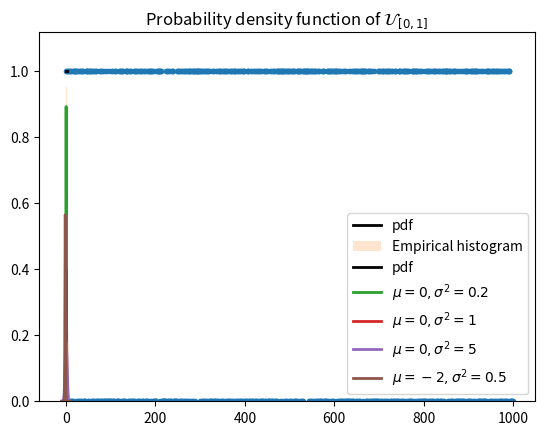

Here is the Python script that generated this plot:
%matplotlib inline
import matplotlib.pyplot as plt
import numpy as np

import random

random.randint(0, 1)

[random.randint(0, 1) for _ in range(10)]

n = 1000
random_data = np.array([random.randint(0, 1) for _ in range(n)])
plt.plot(range(n), random_data, '.')
plt.show()
print("Number of zeros:", n-np.sum(random_data))
print("Number of ones:", np.sum(random_data))

import scipy.stats

xx = np.linspace(scipy.stats.uniform.ppf(0.01),scipy.stats.uniform.ppf(0.99), 100)

plt.plot(xx, scipy.stats.uniform.pdf(xx), 'k-', lw=2, label='pdf')
plt.title("Probability density function of $\mathcal{U}_{[0,1]}$")
plt.show()

np.random.uniform()

np.random.uniform(size=10)

variates = np.random.uniform(size=10000)
plt.hist(variates, density=True, histtype='stepfilled', alpha=0.2, label='Empirical histogram')
plt.plot(xx, scipy.stats.uniform.pdf(xx), 'k-', lw=2, label='pdf')
plt.legend();

random.seed(42)

np.random.uniform(size=10)

np.random.seed(42)
np.random.uniform(size=10)

xx = np.linspace(-10., 10., 1000)
X = scipy.stats.norm(loc=0., scale=np.sqrt(.2))
plt.plot(xx, X.pdf(xx), '-', lw=2, label='$\mu=0, \sigma^2=0.2$')
X = scipy.stats.norm(loc=0., scale=np.sqrt(1.))
plt.plot(xx, X.pdf(xx), '-', lw=2, label='$\mu=0, \sigma^2=1$')
X = scipy.stats.norm(loc=0., scale=np.sqrt(5.))
plt.plot(xx, X.pdf(xx), '-', lw=2, label='$\mu=0, \sigma^2=5$')
X = scipy.stats.norm(loc=-2., scale=np.sqrt(.5))
plt.plot(xx, X.pdf(xx), '-', lw=2, label='$\mu=-2, \sigma^2=0.5$')
plt.legend(loc="best")
plt.show()

variates = np.random.multivariate_normal(
    mean=[0, 0],
    cov=[[25., -7.5], [-7.5, 9.]],
    size=10000)

print("Shape: ", np.shape(variates))
print("Covariance matrix: ", np.cov(variates.T))